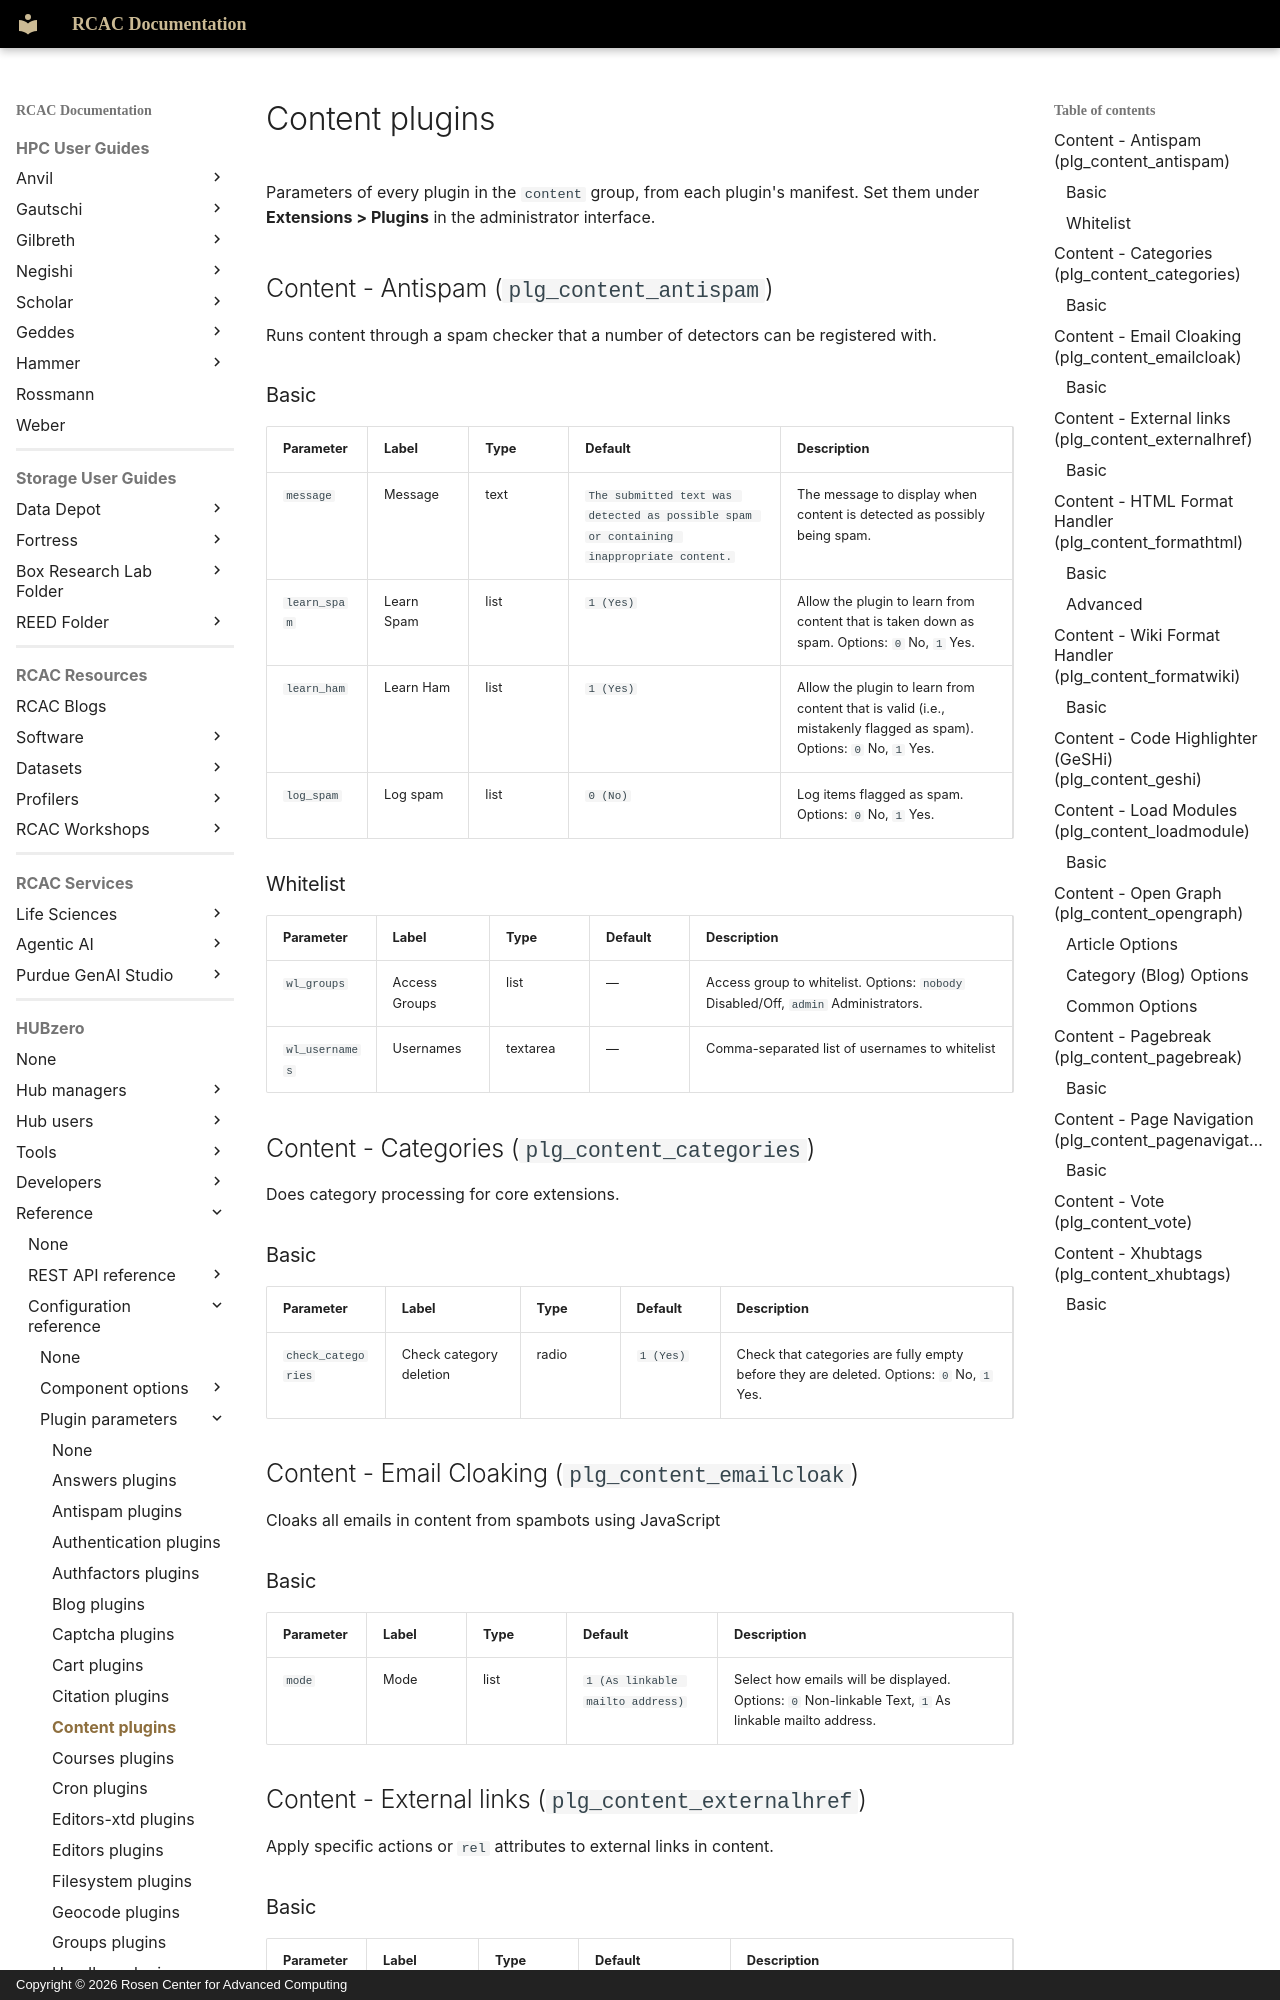

repository: PurdueRCAC/RCAC-Docs · page: hubzero/reference/configuration/plugins/content/index.html · generator: mkdocs · copyright: Copyright © 2026 Rosen Center for Advanced Computing

---
tags:
- HUBzero
render_macros: false
hubzero:
  upstream: docs/reference/configuration/plugins/content.md
  commit: 9c1a8c678002bdfb41860f90915a3589ab60339e
  status: generated
  source: core/plugins/content/*/*.xml
---

# Content plugins

Parameters of every plugin in the `content` group, from each plugin's manifest. Set them under **Extensions > Plugins** in the administrator interface.

## Content - Antispam (`plg_content_antispam`) { #content-antispam-plg-content-antispam }

Runs content through a spam checker that a number of detectors can be registered with.

### Basic

| Parameter | Label | Type | Default | Description |
|---|---|---|---|---|
| `message` | Message | text | `The submitted text was detected as possible spam or containing inappropriate content.` | The message to display when content is detected as possibly being spam. |
| `learn_spam` | Learn Spam | list | `1 (Yes)` | Allow the plugin to learn from content that is taken down as spam. Options: `0` No, `1` Yes. |
| `learn_ham` | Learn Ham | list | `1 (Yes)` | Allow the plugin to learn from content that is valid (i.e., mistakenly flagged as spam). Options: `0` No, `1` Yes. |
| `log_spam` | Log spam | list | `0 (No)` | Log items flagged as spam. Options: `0` No, `1` Yes. |

### Whitelist

| Parameter | Label | Type | Default | Description |
|---|---|---|---|---|
| `wl_groups` | Access Groups | list | — | Access group to whitelist. Options: `nobody` Disabled/Off, `admin` Administrators. |
| `wl_usernames` | Usernames | textarea | — | Comma-separated list of usernames to whitelist |

## Content - Categories (`plg_content_categories`) { #content-categories-plg-content-categories }

Does category processing for core extensions.

### Basic { #basic-2 }

| Parameter | Label | Type | Default | Description |
|---|---|---|---|---|
| `check_categories` | Check category deletion | radio | `1 (Yes)` | Check that categories are fully empty before they are deleted. Options: `0` No, `1` Yes. |

## Content - Email Cloaking (`plg_content_emailcloak`) { #content-email-cloaking-plg-content-emailcloak }

Cloaks all emails in content from spambots using JavaScript

### Basic { #basic-3 }

| Parameter | Label | Type | Default | Description |
|---|---|---|---|---|
| `mode` | Mode | list | `1 (As linkable mailto address)` | Select how emails will be displayed. Options: `0` Non-linkable Text, `1` As linkable mailto address. |

## Content - External links (`plg_content_externalhref`) { #content-external-links-plg-content-externalhref }

Apply specific actions or `rel` attributes to external links in content.
